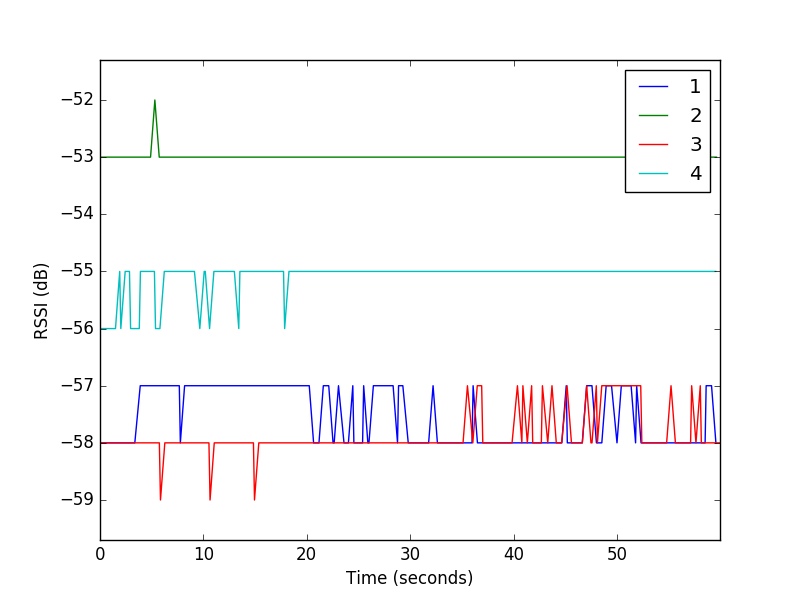

The data file committed next to this chart (first rows):
1, 151, 15255, -58
2, 151, 15306, -53
4, 151, 15313, -56
3, 151, 15315, -58
1, 152, 15356, -58
2, 155, 15718, -53
4, 155, 15727, -56
3, 155, 15735, -58
1, 156, 15781, -58
2, 156, 15818, -53
4, 156, 15829, -56
3, 157, 15839, -58
1, 160, 16203, -58
4, 160, 16240, -56
2, 161, 16242, -53
3, 161, 16260, -58
1, 161, 16312, -58
4, 165, 16650, -56
2, 165, 16663, -53
3, 165, 16671, -58
1, 166, 16734, -58
4, 166, 16753, -56
2, 166, 16771, -53
3, 166, 16776, -58
1, 170, 17146, -58
4, 170, 17162, -55
3, 170, 17202, -58
1, 171, 17252, -58
4, 171, 17268, -56
2, 174, 17615, -53
3, 174, 17622, -58
1, 175, 17677, -58
4, 175, 17691, -55
2, 175, 17721, -53
3, 175, 17728, -58
1, 179, 18102, -58
4, 179, 18106, -55
2, 180, 18145, -53
3, 180, 18153, -58
1, 180, 18205, -58
4, 180, 18214, -56
3, 184, 18573, -58
1, 184, 18622, -58
4, 184, 18632, -56
2, 185, 18667, -53
3, 185, 18680, -58
4, 189, 19055, -56
2, 189, 19093, -53
3, 189, 19102, -58
1, 190, 19147, -57
4, 190, 19165, -55
2, 190, 19194, -53
3, 190, 19206, -58
1, 194, 19573, -57
4, 194, 19584, -55
2, 194, 19617, -53
3, 194, 19628, -58
1, 195, 19678, -57
2, 199, 20043, -53
3, 199, 20045, -58
1, 199, 20096, -57
... 660 more rows
